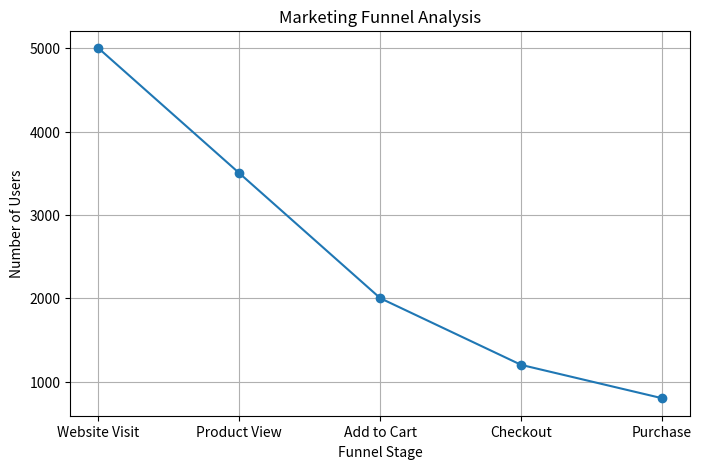
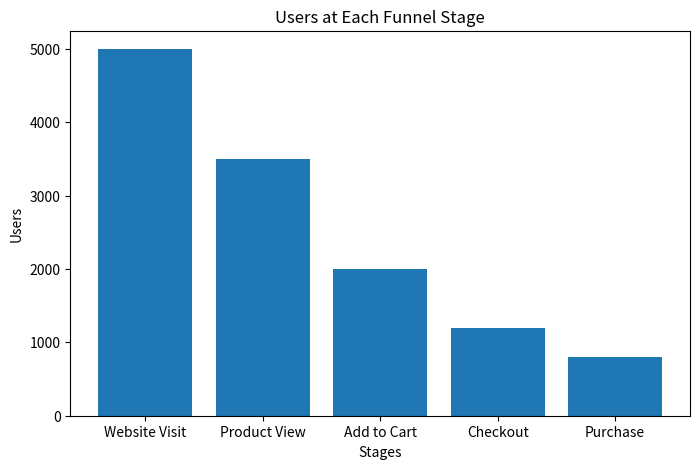

Source code (Python) for these figures, in order:
# Marketing Funnel & Conversion Analysis - Task 3

import pandas as pd
import matplotlib.pyplot as plt

# Sample marketing funnel data
data = {
    "Stage": ["Website Visit", "Product View", "Add to Cart", "Checkout", "Purchase"],
    "Users": [5000, 3500, 2000, 1200, 800]
}

# Create dataframe
df = pd.DataFrame(data)

# Display data
print("Marketing Funnel Data")
print(df)

# Conversion rate calculation
conversion_rates = []

for i in range(1, len(df)):
    rate = (df["Users"][i] / df["Users"][i-1]) * 100
    conversion_rates.append(rate)

# Print conversion rates
print("\nConversion Rates:")
for i in range(1, len(df)):
    print(df["Stage"][i-1], "to", df["Stage"][i], "=", round(conversion_rates[i-1], 2), "%")

# Total conversion rate
total_conversion = (df["Users"].iloc[-1] / df["Users"].iloc[0]) * 100

print("\nOverall Conversion Rate:", round(total_conversion, 2), "%")

# Funnel graph
plt.figure(figsize=(8,5))
plt.plot(df["Stage"], df["Users"], marker='o')

plt.title("Marketing Funnel Analysis")
plt.xlabel("Funnel Stage")
plt.ylabel("Number of Users")

plt.grid(True)

plt.show()

# Bar chart
plt.figure(figsize=(8,5))
plt.bar(df["Stage"], df["Users"])

plt.title("Users at Each Funnel Stage")
plt.xlabel("Stages")
plt.ylabel("Users")

plt.show()

# Insights
print("\nKey Insights:")
print("- Highest drop-off occurs between Product View and Add to Cart")
print("- Checkout stage needs optimization")
print("- Improve marketing campaigns for better conversions")
print("- Simplify purchase process to increase sales")
